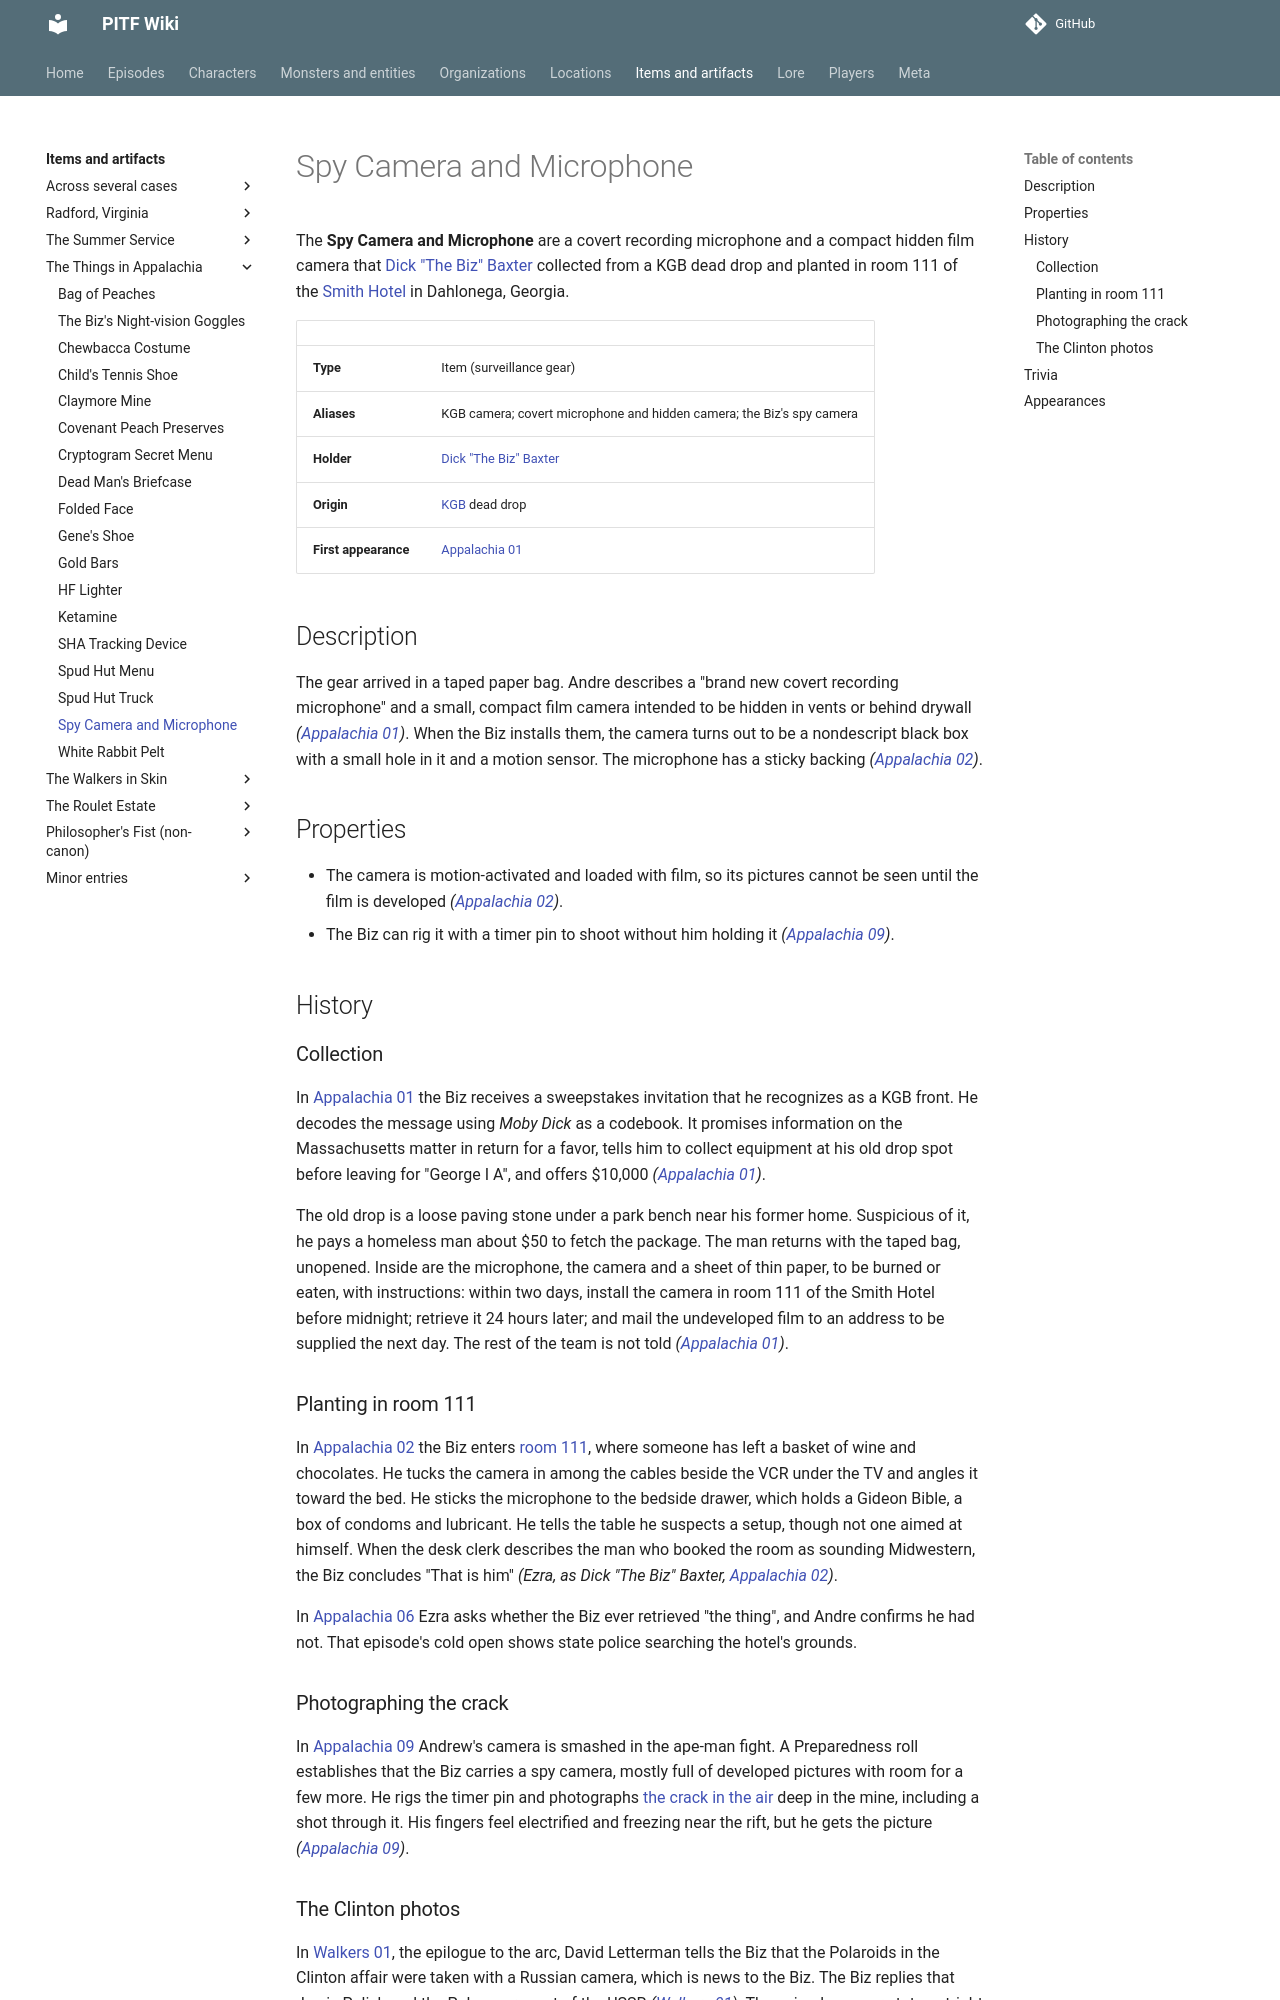

repository: AndreTInfante/pitf-wiki · page: items/spy-camera-and-microphone/index.html · generator: mkdocs

# Spy Camera and Microphone

The **Spy Camera and Microphone** are a covert recording microphone and a compact hidden film camera that [Dick "The Biz" Baxter](../characters/dick-baxter.md) collected from a KGB dead drop and planted in room 111 of the [Smith Hotel](../locations/smith-hotel.md) in Dahlonega, Georgia.

| | |
|---|---|
| **Type** | Item (surveillance gear) |
| **Aliases** | KGB camera; covert microphone and hidden camera; the Biz's spy camera |
| **Holder** | [Dick "The Biz" Baxter](../characters/dick-baxter.md) |
| **Origin** | [KGB](../organizations/kgb.md) dead drop |
| **First appearance** | [Appalachia 01](../episodes/things-in-appalachia/01.md) |

## Description

The gear arrived in a taped paper bag. Andre describes a "brand new covert recording microphone" and a small, compact film camera intended to be hidden in vents or behind drywall *([Appalachia 01](../episodes/things-in-appalachia/01.md))*. When the Biz installs them, the camera turns out to be a nondescript black box with a small hole in it and a motion sensor. The microphone has a sticky backing *([Appalachia 02](../episodes/things-in-appalachia/02.md))*.

## Properties

- The camera is motion-activated and loaded with film, so its pictures cannot be seen until the film is developed *([Appalachia 02](../episodes/things-in-appalachia/02.md))*.
- The Biz can rig it with a timer pin to shoot without him holding it *([Appalachia 09](../episodes/things-in-appalachia/09.md))*.

## History

### Collection

In [Appalachia 01](../episodes/things-in-appalachia/01.md) the Biz receives a sweepstakes invitation that he recognizes as a KGB front. He decodes the message using *Moby Dick* as a codebook. It promises information on the Massachusetts matter in return for a favor, tells him to collect equipment at his old drop spot before leaving for "George I A", and offers $10,000 *([Appalachia 01](../episodes/things-in-appalachia/01.md))*.

The old drop is a loose paving stone under a park bench near his former home. Suspicious of it, he pays a homeless man about $50 to fetch the package. The man returns with the taped bag, unopened. Inside are the microphone, the camera and a sheet of thin paper, to be burned or eaten, with instructions: within two days, install the camera in room 111 of the Smith Hotel before midnight; retrieve it 24 hours later; and mail the undeveloped film to an address to be supplied the next day. The rest of the team is not told *([Appalachia 01](../episodes/things-in-appalachia/01.md))*.

### Planting in room 111

In [Appalachia 02](../episodes/things-in-appalachia/02.md) the Biz enters [room 111](../locations/room-111.md), where someone has left a basket of wine and chocolates. He tucks the camera in among the cables beside the VCR under the TV and angles it toward the bed. He sticks the microphone to the bedside drawer, which holds a Gideon Bible, a box of condoms and lubricant. He tells the table he suspects a setup, though not one aimed at himself. When the desk clerk describes the man who booked the room as sounding Midwestern, the Biz concludes "That is him" *(Ezra, as Dick "The Biz" Baxter, [Appalachia 02](../episodes/things-in-appalachia/02.md))*.

In [Appalachia 06](../episodes/things-in-appalachia/06.md) Ezra asks whether the Biz ever retrieved "the thing", and Andre confirms he had not. That episode's cold open shows state police searching the hotel's grounds.
